pico-8 play session: no input (idle), after a click and taps of 🅾, ❎, 🅾+❎, 🅾 in the second before t = 0

[t = 1 s] idle ~1s (no d-pad/buttons)
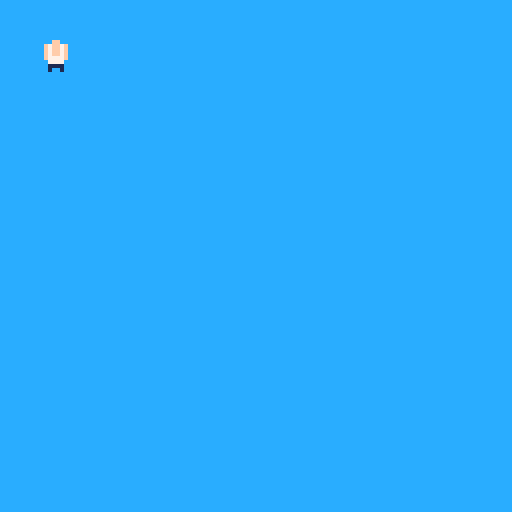

pico-8 cartridge
version 41
__lua__
--exterior loop
function _init()
 init_game()
end

function _draw()
 draw_game()
end

function _update()
 update_game()
end
-->8
--init game
function init_game()
 --camera
 cx=0
 cy=0
 players={}
 add(players,new_p(12,12,0))
end
-->8
--update
function update_game()

end
-->8
--objects
--player
function new_p(x,y,pl)
 p={
 n=64,
 x=10,
 y=10,
 w=8,
 h=8,
 dx=0,
 dy=0,
 pl=pl
 }
 p.draw=function(this)
  spr(this.n,this.x-cx,this.y-cy)
 end
 
 p.update=function(this)
  --input
  if btnp(⬅️) then
  
  elseif btnp(➡️) then
  
  elseif btnp(⬇️) then
  
  elseif btnp(⬆️) then
  
  end
  --movement update
  
 end
 return p
end
-->8
--draw
function draw_game()
 --draw water
 cls(12)
 --draw fg
 
 --draw objects
 
 --draw player(s)
 for p in all(players) do
  p:draw()
 end
end
__gfx__
0000000000000000ffffffff00000000000000000000000000000000000000000000000000000000000000000000000000000000000000000000000000000000
0000000000000000ffffffff00000000000000000000000000000000000000000000000000000000000000000000000000000000000000000000000000000000
0070070000000000ffffffff00000000000000000000000000000000000000000000000000000000000000000000000000000000000000000000000000000000
000770000000000099f9999900000000000000000000000000000000000000000000000000000000000000000000000000000000000000000000000000000000
0007700000000000ffffffff00000000000000000000000000000000000000000000000000000000000000000000000000000000000000000000000000000000
0070070000000000ffffffff00000000000000000000000000000000000000000000000000000000000000000000000000000000000000000000000000000000
0000000000000000ffffffff00000000000000000000000000000000000000000000000000000000000000000000000000000000000000000000000000000000
000000000000000099999f9900000000000000000000000000000000000000000000000000000000000000000000000000000000000000000000000000000000
00000000000000000000000000000000000000000000000000000000000000000000000000000000000000000000000000000000000000000000000000000000
00000000000000000000000000000000000000000000000000000000000000000000000000000000000000000000000000000000000000000000000000000000
00000000000000000000000000000000000000000000000000000000000000000000000000000000000000000000000000000000000000000000000000000000
00000000000000000000000000000000000000000000000000000000000000000000000000000000000000000000000000000000000000000000000000000000
00000000000000000000000000000000000000000000000000000000000000000000000000000000000000000000000000000000000000000000000000000000
00000000000000000000000000000000000000000000000000000000000000000000000000000000000000000000000000000000000000000000000000000000
00000000000000000000000000000000000000000000000000000000000000000000000000000000000000000000000000000000000000000000000000000000
00000000000000000000000000000000000000000000000000000000000000000000000000000000000000000000000000000000000000000000000000000000
00000000000000000000000000000000000000000000000000000000000000000000000000000000000000000000000000000000000000000000000000000000
00000000000000000000000000000000000000000000000000000000000000000000000000000000000000000000000000000000000000000000000000000000
00000000000000000000000000000000000000000000000000000000000000000000000000000000000000000000000000000000000000000000000000000000
00000000000000000000000000000000000000000000000000000000000000000000000000000000000000000000000000000000000000000000000000000000
00000000000000000000000000000000000000000000000000000000000000000000000000000000000000000000000000000000000000000000000000000000
00000000000000000000000000000000000000000000000000000000000000000000000000000000000000000000000000000000000000000000000000000000
00000000000000000000000000000000000000000000000000000000000000000000000000000000000000000000000000000000000000000000000000000000
00000000000000000000000000000000000000000000000000000000000000000000000000000000000000000000000000000000000000000000000000000000
00000000000000000000000000000000000000000000000000000000000000000000000000000000000000000000000000000000000000000000000000000000
00000000000000000000000000000000000000000000000000000000000000000000000000000000000000000000000000000000000000000000000000000000
00000000000000000000000000000000000000000000000000000000000000000000000000000000000000000000000000000000000000000000000000000000
00000000000000000000000000000000000000000000000000000000000000000000000000000000000000000000000000000000000000000000000000000000
00000000000000000000000000000000000000000000000000000000000000000000000000000000000000000000000000000000000000000000000000000000
00000000000000000000000000000000000000000000000000000000000000000000000000000000000000000000000000000000000000000000000000000000
00000000000000000000000000000000000000000000000000000000000000000000000000000000000000000000000000000000000000000000000000000000
00000000000000000000000000000000000000000000000000000000000000000000000000000000000000000000000000000000000000000000000000000000
000ff000000ff0000000ff0000000000000000000000000000000000000000000000000000000000000000000000000000000000000000000000000000000000
0f7ff7f00f7777f000f7fff000000000000000000000000000000000000000000000000000000000000000000000000000000000000000000000000000000000
0f7ff7f00f7777f000f777f000000000000000000000000000000000000000000000000000000000000000000000000000000000000000000000000000000000
0f7ff7f00f7777f000f777f000000000000000000000000000000000000000000000000000000000000000000000000000000000000000000000000000000000
0f7777f00f7777f000f777f000000000000000000000000000000000000000000000000000000000000000000000000000000000000000000000000000000000
00777700007777000077770000000000000000000000000000000000000000000000000000000000000000000000000000000000000000000000000000000000
00111100001111000001110000000000000000000000000000000000000000000000000000000000000000000000000000000000000000000000000000000000
00100100001001000001010000000000000000000000000000000000000000000000000000000000000000000000000000000000000000000000000000000000
